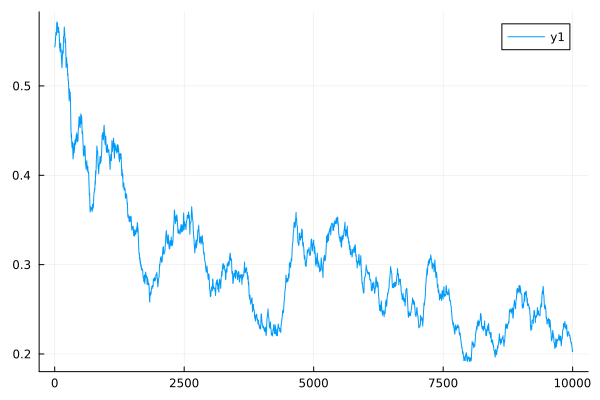

Source data for this figure (header and first rows):
0	0.5434709057786584
1	0.5437
2	0.5438
3	0.5439
4	0.5441
5	0.5442
6	0.5447
7	0.5452
8	0.5456
9	0.546
10	0.5463
11	0.5475
12	0.5486
13	0.5496
14	0.5506
15	0.5514
16	0.5525
17	0.5536
18	0.5546
19	0.5555
20	0.5564
21	0.5573
22	0.5582
23	0.5589
24	0.5596
25	0.5603
26	0.5595
27	0.5588
28	0.5581
29	0.5574
30	0.5568
31	0.5569
32	0.5571
33	0.5573
34	0.5575
35	0.5577
36	0.5607
37	0.5635
38	0.5661
39	0.5685
40	0.5707
41	0.571
42	0.5712
43	0.5713
44	0.5715
45	0.5715
46	0.5708
47	0.5702
48	0.5696
49	0.5691
50	0.5687
51	0.569
52	0.5693
53	0.5696
54	0.5698
55	0.57
56	0.5676
57	0.5654
58	0.5633
59	0.5614
60	0.5597
... 9,940 more rows
